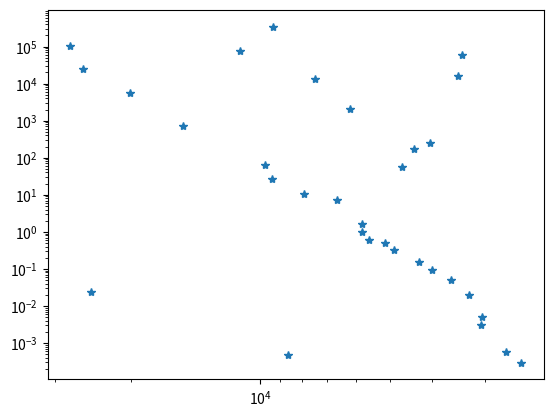

Here is the Python script that generated this plot:
import matplotlib.pyplot as plt
import math

TEMP_LIST = [ 
    11167.612068479455,
    9352.580038484033,
    7469.126423443611,
    3394.4262058582344,
    3470.5234430663613,
    6176.44902269436,
    4688.87856302397,
    4387.156762278014,
    4040.3570113945398,
    27628.534130359592,
    20064.61106719092,
    25768.936506938742,
    15088.09195128087,
    9745.702260376522,
    9382.248884244389,
    7907.316005625131,
    6643.175489641213,
    5797.336976649595,
    5797.336976649601,
    5139.950586229876,
    4290.960751997412,
    4002.148454574857,
    3604.965992810102,
    3267.8354654898817,
    3057.5555045276965,
    3076.985015285863,
    2685.209661182214,
    8613.269226672537,
    24729.468923714747,
    2480.7917308675283,
    5581.132783206737,
    4885.968815264022]

LUM_LIST = [
    75566.09783073248,
    346676.14161546767,
    13705.097492386896,
    59657.54798547307,
    16471.381949605257,
    2123.225872914106,
    56.604598078129214,
    170.58434156348005,
    252.95415943450396,
    100879.35141739207,
    5611.1183589915545,
    25074.9192853052,
    704.5450131228118,
    62.875157716457196,
    26.427326600397656,
    10.539346627482471,
    7.296555172668332,
    1.6762338275175157,
    0.9912831376784479,     ##The Sun
    0.514075155987892,
    0.15357191048597174,
    0.09323559550487617,
    0.049638367551622,
    0.0197960228652508,
    0.005051519725991802,
    0.0029873435566216805,
    0.0005862202772156897,
    0.00048776757626263674,
    0.023174960970249448,
    0.00029613032941314577,
    0.5862202772156885,
    0.32893513598980784,
]

def main():

    plt.yscale("log")  # Coloca os eixos em escala logarítmica
    plt.xscale("log")  # Coloca os eixos em escala logarítmica
    plt.gca().invert_xaxis()  # Inverte a direção do eixo x

    # Plota:
    plt.plot(TEMP_LIST, LUM_LIST, '*')
    plt.show()

    # Calcula a média das temperaturas e luminosidade:
    temp_mean = sum(TEMP_LIST) / len(TEMP_LIST)
    lum_mean = sum(LUM_LIST) / len(LUM_LIST)

    var_temp = 0 
    var_lum = 0
    
    # Cálcula a VARIÂNCIA da temperatura:
    for i in range(0, len(TEMP_LIST)):
        var_temp += (TEMP_LIST[i] - temp_mean) ** 2
    var_temp = var_temp / len(TEMP_LIST)

    # Cálcula a VARIÂNCIA da luminosidade:
    for i in range(0, len(LUM_LIST)):
        var_lum += (LUM_LIST[i] - lum_mean) ** 2
    var_lum = var_lum / len(LUM_LIST)

    print("")
    print(f"variância da temperatura  = {var_temp}")
    print(f"variância da luminosidade = {var_lum}")

    num = 0
    # Calcula o COEFICIENTE DE RELAÇÃO LINEAR entre a temperatura e luminosidade:    
    for i in range(0, len(LUM_LIST)):
        num += (LUM_LIST[i] - lum_mean) * (TEMP_LIST[i] - temp_mean)
    
    den = math.sqrt(var_temp * len(TEMP_LIST)) * math.sqrt(var_lum * len(LUM_LIST))

    coeff = num / den

    print("")
    print(f"coeficiente de correlação linear = {coeff}")

main()
